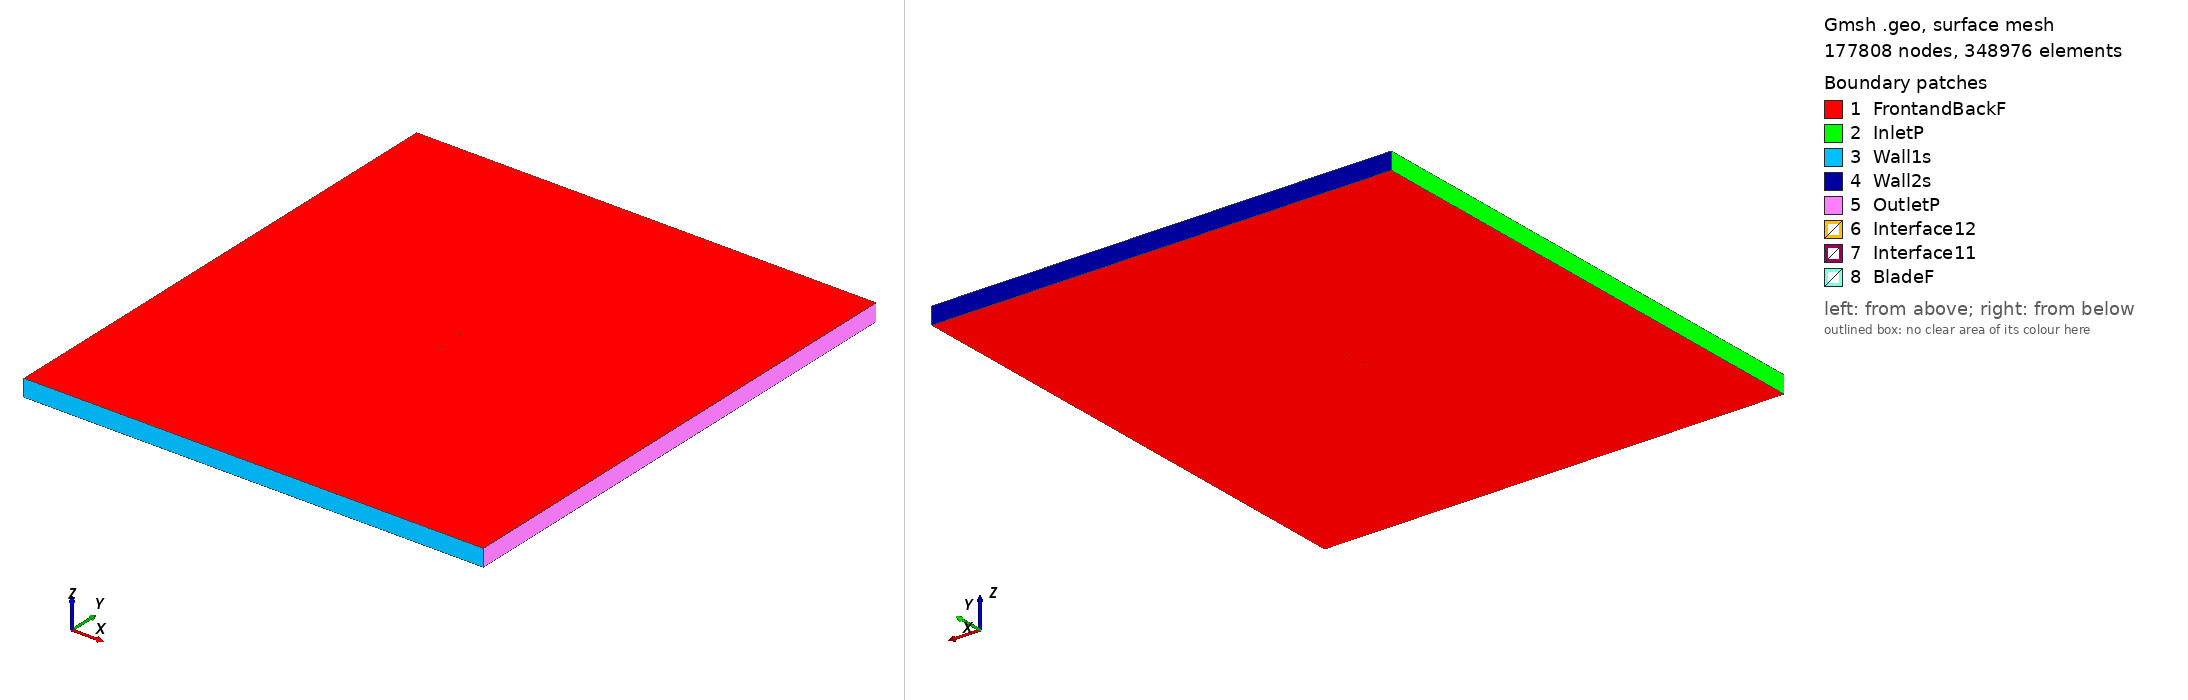

Gmsh geometry script, surface-meshed: 177808 nodes, 348976 surface elements. Boundary patches (legend numbers): 1 FrontandBackF, 2 InletP, 3 Wall1s, 4 Wall2s, 5 OutletP, 6 Interface12, 7 Interface11, 8 BladeF. Left view from above one corner, right view from below the opposite corner. Legend entries are the model's physical surfaces. The drawing asked Gmsh for element sizes between 1% and 20% of the model's largest extent; the script's own settings can give other sizes.

=== naca632a015_tsr2_0.84628_aoa_-1.5294.geo (drawn) ===
SetFactory("OpenCASCADE");

Point(1) = {0.074996, 0.741864, 0, 1.0};
Point(2) = {0.073793, 0.741619, 0, 1.0};
Point(3) = {0.071715, 0.741203, 0, 1.0};
Point(4) = {0.069340, 0.740737, 0, 1.0};
Point(5) = {0.066680, 0.740222, 0, 1.0};
Point(6) = {0.063748, 0.739650, 0, 1.0};
Point(7) = {0.060552, 0.739020, 0, 1.0};
Point(8) = {0.057109, 0.738339, 0, 1.0};
Point(9) = {0.053434, 0.737617, 0, 1.0};
Point(10) = {0.049541, 0.736860, 0, 1.0};
Point(11) = {0.045447, 0.736065, 0, 1.0};
Point(12) = {0.041170, 0.735228, 0, 1.0};
Point(13) = {0.036728, 0.734350, 0, 1.0};
Point(14) = {0.032140, 0.733452, 0, 1.0};
Point(15) = {0.027426, 0.732561, 0, 1.0};
Point(16) = {0.022605, 0.731684, 0, 1.0};
Point(17) = {0.017698, 0.730829, 0, 1.0};
Point(18) = {0.012724, 0.730011, 0, 1.0};
Point(19) = {0.007706, 0.729257, 0, 1.0};
Point(20) = {0.002664, 0.728571, 0, 1.0};
Point(21) = {-0.002379, 0.727952, 0, 1.0};
Point(22) = {-0.007403, 0.727420, 0, 1.0};
Point(23) = {-0.012388, 0.726992, 0, 1.0};
Point(24) = {-0.017309, 0.726668, 0, 1.0};
Point(25) = {-0.022148, 0.726460, 0, 1.0};
Point(26) = {-0.026884, 0.726363, 0, 1.0};
Point(27) = {-0.031495, 0.726358, 0, 1.0};
Point(28) = {-0.035962, 0.726438, 0, 1.0};
Point(29) = {-0.040267, 0.726605, 0, 1.0};
Point(30) = {-0.044388, 0.726851, 0, 1.0};
Point(31) = {-0.048310, 0.727175, 0, 1.0};
Point(32) = {-0.052016, 0.727592, 0, 1.0};
Point(33) = {-0.055491, 0.728123, 0, 1.0};
Point(34) = {-0.058721, 0.728778, 0, 1.0};
Point(35) = {-0.061689, 0.729547, 0, 1.0};
Point(36) = {-0.064386, 0.730389, 0, 1.0};
Point(37) = {-0.066798, 0.731314, 0, 1.0};
Point(38) = {-0.068913, 0.732294, 0, 1.0};
Point(39) = {-0.070723, 0.733282, 0, 1.0};
Point(40) = {-0.072220, 0.734341, 0, 1.0};
Point(41) = {-0.073398, 0.735385, 0, 1.0};
Point(42) = {-0.074252, 0.736484, 0, 1.0};
Point(43) = {-0.074778, 0.737584, 0, 1.0};
Point(44) = {-0.074973, 0.738708, 0, 1.0};
Point(45) = {-0.074827, 0.739424, 0, 1.0};
Point(46) = {-0.074347, 0.740056, 0, 1.0};
Point(47) = {-0.073538, 0.740641, 0, 1.0};
Point(48) = {-0.072404, 0.741239, 0, 1.0};
Point(49) = {-0.070950, 0.741759, 0, 1.0};
Point(50) = {-0.069179, 0.742261, 0, 1.0};
Point(51) = {-0.067104, 0.742776, 0, 1.0};
Point(52) = {-0.064731, 0.743314, 0, 1.0};
Point(53) = {-0.062072, 0.743874, 0, 1.0};
Point(54) = {-0.059140, 0.744468, 0, 1.0};
Point(55) = {-0.055945, 0.745109, 0, 1.0};
Point(56) = {-0.052502, 0.745793, 0, 1.0};
Point(57) = {-0.048826, 0.746498, 0, 1.0};
Point(58) = {-0.044930, 0.747179, 0, 1.0};
Point(59) = {-0.040833, 0.747802, 0, 1.0};
Point(60) = {-0.036548, 0.748364, 0, 1.0};
Point(61) = {-0.032096, 0.748869, 0, 1.0};
Point(62) = {-0.027496, 0.749291, 0, 1.0};
Point(63) = {-0.022766, 0.749612, 0, 1.0};
Point(64) = {-0.017928, 0.749842, 0, 1.0};
Point(65) = {-0.013002, 0.749973, 0, 1.0};
Point(66) = {-0.008006, 0.750000, 0, 1.0};
Point(67) = {-0.002966, 0.749935, 0, 1.0};
Point(68) = {0.002098, 0.749784, 0, 1.0};
Point(69) = {0.007164, 0.749551, 0, 1.0};
Point(70) = {0.012209, 0.749265, 0, 1.0};
Point(71) = {0.017215, 0.748931, 0, 1.0};
Point(72) = {0.022155, 0.748540, 0, 1.0};
Point(73) = {0.027011, 0.748106, 0, 1.0};
Point(74) = {0.031761, 0.747653, 0, 1.0};
Point(75) = {0.036385, 0.747196, 0, 1.0};
Point(76) = {0.040862, 0.746745, 0, 1.0};
Point(77) = {0.045174, 0.746312, 0, 1.0};
Point(78) = {0.049299, 0.745899, 0, 1.0};
Point(79) = {0.053223, 0.745507, 0, 1.0};
Point(80) = {0.056928, 0.745136, 0, 1.0};
Point(81) = {0.060398, 0.744789, 0, 1.0};
Point(82) = {0.063619, 0.744467, 0, 1.0};
Point(83) = {0.066575, 0.744169, 0, 1.0};
Point(84) = {0.069256, 0.743901, 0, 1.0};
Point(85) = {0.071650, 0.743661, 0, 1.0};
Point(86) = {0.073744, 0.743450, 0, 1.0};
Point(87) = {0.074957, 0.743330, 0, 1.0};
Point(88) = {-0.074996, -0.741864, 0, 1.0};
Point(89) = {-0.073793, -0.741619, 0, 1.0};
Point(90) = {-0.071715, -0.741203, 0, 1.0};
Point(91) = {-0.069340, -0.740737, 0, 1.0};
Point(92) = {-0.066680, -0.740222, 0, 1.0};
Point(93) = {-0.063748, -0.739650, 0, 1.0};
Point(94) = {-0.060552, -0.739020, 0, 1.0};
Point(95) = {-0.057109, -0.738339, 0, 1.0};
Point(96) = {-0.053434, -0.737617, 0, 1.0};
Point(97) = {-0.049541, -0.736860, 0, 1.0};
Point(98) = {-0.045447, -0.736065, 0, 1.0};
Point(99) = {-0.041170, -0.735228, 0, 1.0};
Point(100) = {-0.036728, -0.734350, 0, 1.0};
Point(101) = {-0.032140, -0.733452, 0, 1.0};
Point(102) = {-0.027426, -0.732561, 0, 1.0};
Point(103) = {-0.022605, -0.731684, 0, 1.0};
Point(104) = {-0.017698, -0.730829, 0, 1.0};
Point(105) = {-0.012724, -0.730011, 0, 1.0};
Point(106) = {-0.007706, -0.729257, 0, 1.0};
Point(107) = {-0.002664, -0.728571, 0, 1.0};
Point(108) = {0.002379, -0.727952, 0, 1.0};
Point(109) = {0.007403, -0.727420, 0, 1.0};
Point(110) = {0.012388, -0.726992, 0, 1.0};
Point(111) = {0.017309, -0.726668, 0, 1.0};
Point(112) = {0.022148, -0.726460, 0, 1.0};
Point(113) = {0.026884, -0.726363, 0, 1.0};
Point(114) = {0.031495, -0.726358, 0, 1.0};
Point(115) = {0.035962, -0.726438, 0, 1.0};
Point(116) = {0.040267, -0.726605, 0, 1.0};
Point(117) = {0.044388, -0.726851, 0, 1.0};
Point(118) = {0.048310, -0.727175, 0, 1.0};
Point(119) = {0.052016, -0.727592, 0, 1.0};
Point(120) = {0.055491, -0.728123, 0, 1.0};
Point(121) = {0.058721, -0.728778, 0, 1.0};
Point(122) = {0.061689, -0.729547, 0, 1.0};
Point(123) = {0.064386, -0.730389, 0, 1.0};
Point(124) = {0.066798, -0.731314, 0, 1.0};
Point(125) = {0.068913, -0.732294, 0, 1.0};
Point(126) = {0.070723, -0.733282, 0, 1.0};
Point(127) = {0.072220, -0.734341, 0, 1.0};
Point(128) = {0.073398, -0.735385, 0, 1.0};
Point(129) = {0.074252, -0.736484, 0, 1.0};
Point(130) = {0.074778, -0.737584, 0, 1.0};
Point(131) = {0.074973, -0.738708, 0, 1.0};
Point(132) = {0.074827, -0.739424, 0, 1.0};
Point(133) = {0.074347, -0.740056, 0, 1.0};
Point(134) = {0.073538, -0.740641, 0, 1.0};
Point(135) = {0.072404, -0.741239, 0, 1.0};
Point(136) = {0.070950, -0.741759, 0, 1.0};
Point(137) = {0.069179, -0.742261, 0, 1.0};
Point(138) = {0.067104, -0.742776, 0, 1.0};
Point(139) = {0.064731, -0.743314, 0, 1.0};
Point(140) = {0.062072, -0.743874, 0, 1.0};
Point(141) = {0.059140, -0.744468, 0, 1.0};
Point(142) = {0.055945, -0.745109, 0, 1.0};
Point(143) = {0.052502, -0.745793, 0, 1.0};
Point(144) = {0.048826, -0.746498, 0, 1.0};
Point(145) = {0.044930, -0.747179, 0, 1.0};
Point(146) = {0.040833, -0.747802, 0, 1.0};
Point(147) = {0.036548, -0.748364, 0, 1.0};
Point(148) = {0.032096, -0.748869, 0, 1.0};
Point(149) = {0.027496, -0.749291, 0, 1.0};
Point(150) = {0.022766, -0.749612, 0, 1.0};
Point(151) = {0.017928, -0.749842, 0, 1.0};
Point(152) = {0.013002, -0.749973, 0, 1.0};
Point(153) = {0.008006, -0.750000, 0, 1.0};
Point(154) = {0.002966, -0.749935, 0, 1.0};
Point(155) = {-0.002098, -0.749784, 0, 1.0};
Point(156) = {-0.007164, -0.749551, 0, 1.0};
Point(157) = {-0.012209, -0.749265, 0, 1.0};
Point(158) = {-0.017215, -0.748931, 0, 1.0};
Point(159) = {-0.022155, -0.748540, 0, 1.0};
Point(160) = {-0.027011, -0.748106, 0, 1.0};
Point(161) = {-0.031761, -0.747653, 0, 1.0};
Point(162) = {-0.036385, -0.747196, 0, 1.0};
Point(163) = {-0.040862, -0.746745, 0, 1.0};
Point(164) = {-0.045174, -0.746312, 0, 1.0};
Point(165) = {-0.049299, -0.745899, 0, 1.0};
Point(166) = {-0.053223, -0.745507, 0, 1.0};
Point(167) = {-0.056928, -0.745136, 0, 1.0};
Point(168) = {-0.060398, -0.744789, 0, 1.0};
Point(169) = {-0.063619, -0.744467, 0, 1.0};
Point(170) = {-0.066575, -0.744169, 0, 1.0};
Point(171) = {-0.069256, -0.743901, 0, 1.0};
Point(172) = {-0.071650, -0.743661, 0, 1.0};
Point(173) = {-0.073744, -0.743450, 0, 1.0};
Point(174) = {-0.074957, -0.743330, 0, 1.0};

// Lines: first blade (splines 1-4)
Spline(1) = {1:28};
Spline(2) = {28:61};
Spline(3) = {61:87};
Spline(4) = {87,1};

// Lines: second blade (splines 5-8)
Spline(5) = {88:115};
Spline(6) = {115:148};
Spline(7) = {148:174};
Spline(8) = {174,88};

// Outer domain (points 20001-4 and lines)
Point(175) = {-13.50000000, -15.00000000, 0, 1.0};
Point(176) = {-13.50000000, 15.00000000, 0, 1.0};
Point(177) = {13.50000000, 15.00000000, 0, 1.0};
Point(178) = {13.50000000, -15.00000000, 0, 1.0};
Line(11) = {175, 176};
Line(12) = {176, 177};
Line(13) = {177, 178};
Line(14) = {175, 178};

// Interface (between moving and stationary domain) (circles)
Circle(9) = {0, 0, 0, 0.80000000, 0, 2*Pi};
Circle(10) = {0, 0, 0, 0.80000000, 0, 2*Pi};

// Loops collect Lines/Splines/etc (blade1, blade2, domain, first circle)
Line Loop(1) = {1:4};
Line Loop(2) = {5:8};
Line Loop(3) = {11,12,13,-14};
Line Loop(4) = {9};

// BooleanDifference cuts out the circle/interface from the domain
Plane Surface(1) = {3};
Plane Surface(2) = {4};
BooleanDifference{ Surface{1}; Delete;}{ Surface{2}; Delete;}

// This one cuts out the blades from the inner circle/interface
Line Loop(6) = {10};
Plane Surface(5) = {6};
Plane Surface(6) = {1};
Plane Surface(7) = {2};
BooleanDifference{ Surface{5}; Delete;}{ Surface{6,7}; Delete;}

// extrude to 3rd dimension
Extrude {0, 0, 1} {Surface{1}; Surface{5}; Layers{1}; Recombine;}

// Physical Surfaces are the named boundaries (patches)
Physical Surface("Interface11") = {12};
Physical Surface("Interface12") = {10};

// sides of domain
Physical Surface("InletP") = {6};
Physical Surface("OutletP") = {9};

// top and bottom of domain
Physical Surface("Wall1s") = {7};
Physical Surface("Wall2s") = {8};

// Check FrontandBackF by ensuring there is nothing in the 3rd dimension
Physical Surface("FrontandBackF") = {1,11,5,21};
Physical Surface("BladeF") = {13:20};
Physical Volume("Turbine") = {2};
Physical Volume("Farfield") = {1};

// settings for airfoil boundary layer
Field[1] = BoundaryLayer;
Field[1].EdgesList = {1:8};
Field[1].hwall_n = 1e-3;
Field[1].thickness = 1.5e-2;
Field[1].ratio = 1.05;
Field[1].Quads = 1;
BoundaryLayer Field = 1;

// control points for mesh (blade and interface)
// floor((arc length / 1.5mm)/ 6) -> Transfinite Line
Transfinite Line {1,2,3,5,6,7} = 34 Using Progression 1;
Transfinite Line {4,8} = 2 Using Progression 1;
Transfinite Line {9, 15} = 800 Using Progression 1;

// For more information on gmsh syntax, visit http://gmsh.info/doc/texinfo/gmsh.html
